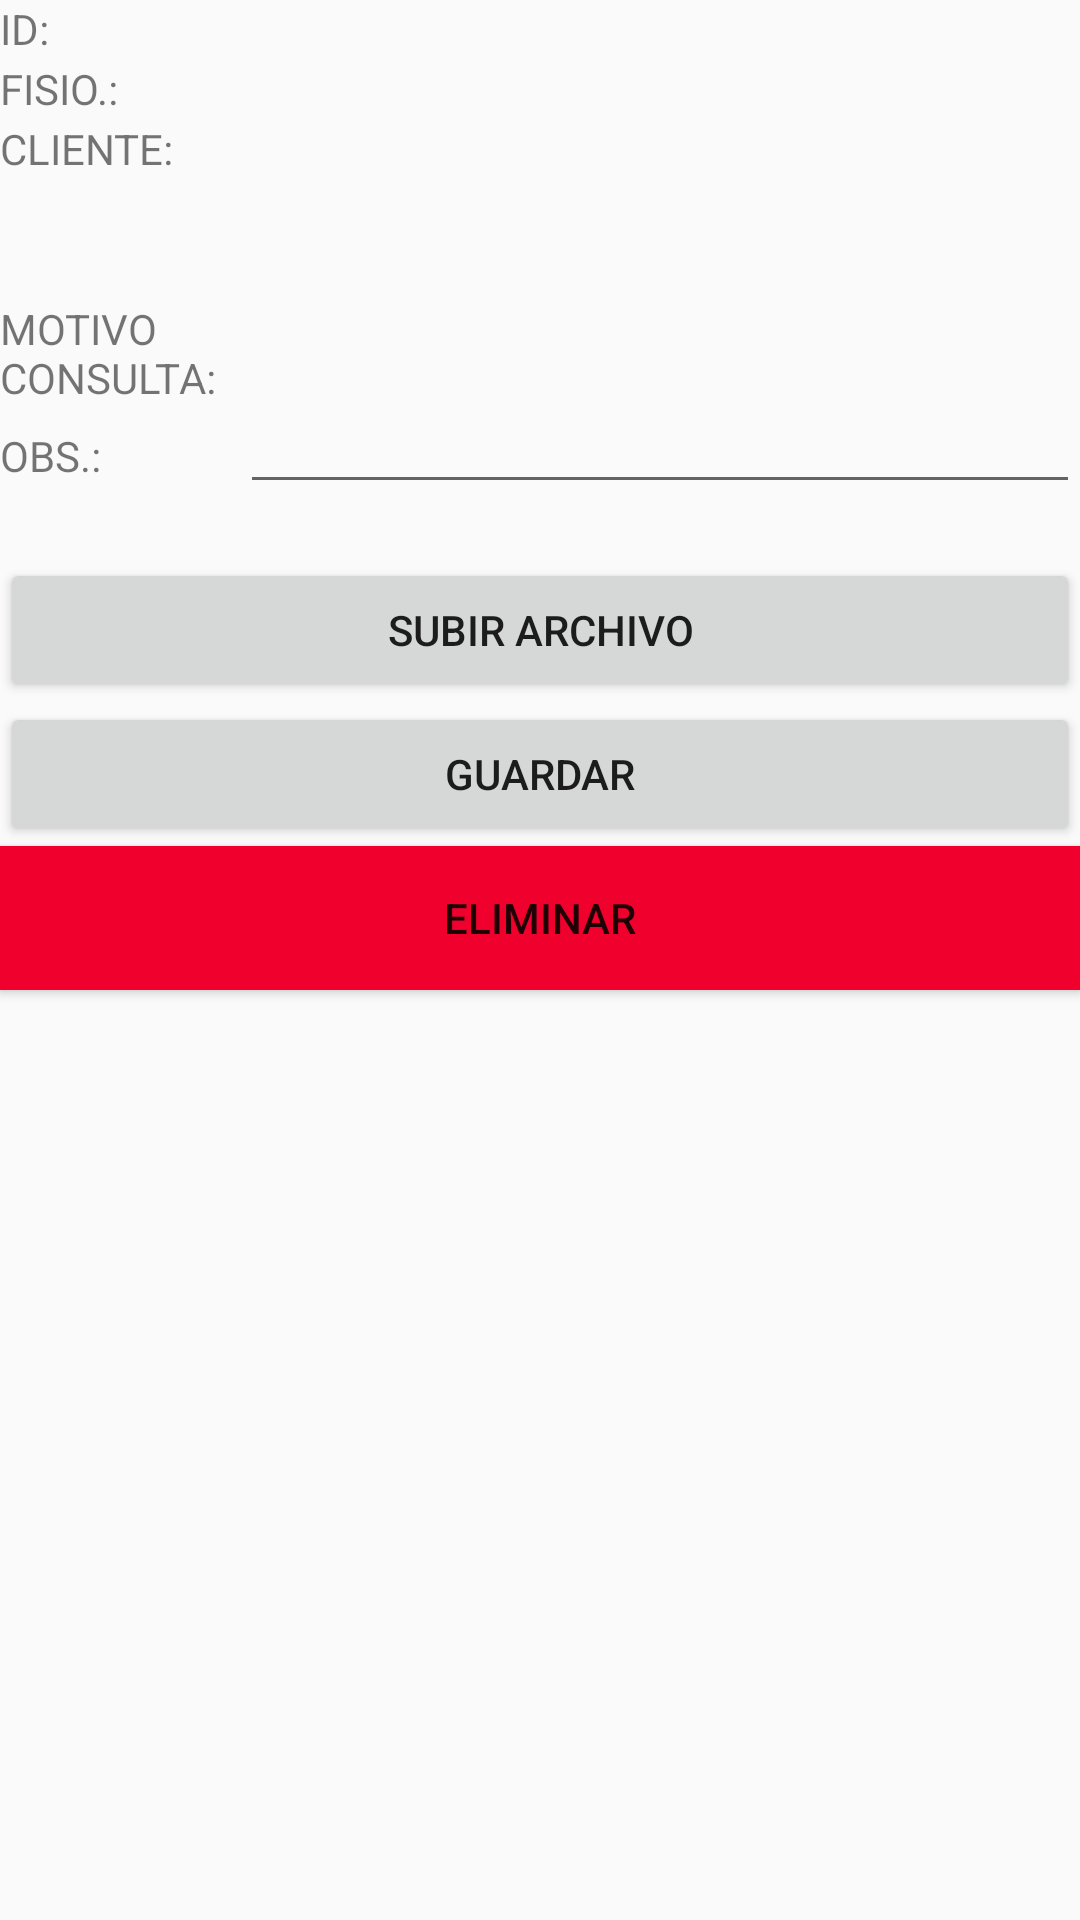

This screen was rendered from an Android layout file. Write that file and the resources it references.
<!-- AndroidManifest.xml: application theme DarkTheme -->
<!-- res/layout/content_selected_ficha_clinica.xml -->
<?xml version="1.0" encoding="utf-8"?>
<androidx.constraintlayout.widget.ConstraintLayout xmlns:android="http://schemas.android.com/apk/res/android"
    xmlns:app="http://schemas.android.com/apk/res-auto"
    xmlns:tools="http://schemas.android.com/tools"
    android:layout_width="match_parent"
    android:layout_height="match_parent"
    app:layout_behavior="@string/appbar_scrolling_view_behavior"
    tools:context=".ui.fichaClinica.SelectedFichaClinica"
    tools:showIn="@layout/activity_selected_ficha_clinica">

    <LinearLayout
        android:id="@+id/linearLayout"
        android:layout_width="0dp"
        android:layout_height="40dp"
        android:orientation="horizontal"
        app:layout_constraintBottom_toBottomOf="parent"
        app:layout_constraintEnd_toEndOf="parent"
        app:layout_constraintHorizontal_bias="0.0"
        app:layout_constraintStart_toStartOf="parent"
        app:layout_constraintTop_toTopOf="parent"
        app:layout_constraintVertical_bias="0.0">

        <TextView
            android:id="@+id/fichaIdText"
            android:layout_width="80dp"
            android:layout_height="wrap_content"
            android:text="@string/ID" />

        <TextView
            android:id="@+id/fichaId"
            android:layout_width="match_parent"
            android:layout_height="wrap_content" />

    </LinearLayout>

    <LinearLayout
        android:id="@+id/linearLayout5"
        android:layout_width="match_parent"
        android:layout_height="40dp"
        android:layout_marginTop="20dp"
        android:orientation="horizontal"
        app:layout_constraintEnd_toEndOf="parent"
        app:layout_constraintStart_toStartOf="parent"
        app:layout_constraintTop_toTopOf="parent">

        <TextView
            android:id="@+id/empleadoApellidoText"
            android:layout_width="160dp"
            android:layout_height="wrap_content"
            android:layout_weight="1"
            android:text="@string/EMPLEADO" />

        <TextView
            android:id="@+id/empleadoApellido"
            android:layout_width="match_parent"
            android:layout_height="wrap_content"
            android:layout_weight="1" />

    </LinearLayout>

    <LinearLayout
        android:id="@+id/linearLayout6"
        android:layout_width="match_parent"
        android:layout_height="match_parent"
        android:layout_marginTop="40dp"
        android:layout_weight="1"
        android:orientation="horizontal"
        app:layout_constraintEnd_toEndOf="parent"
        app:layout_constraintStart_toStartOf="parent"
        app:layout_constraintTop_toTopOf="@+id/linearLayout5">

        <TextView
            android:id="@+id/clienteNombreCompletoText"
            android:layout_width="160dp"
            android:layout_height="wrap_content"
            android:layout_weight="1"
            android:text="@string/NAME" />

        <TextView
            android:id="@+id/clienteNombreCompleto"
            android:layout_width="match_parent"
            android:layout_height="wrap_content"
            android:layout_weight="1" />

    </LinearLayout>
    <LinearLayout
        android:id="@+id/linearLayout7"
        android:layout_width="match_parent"
        android:layout_height="40dp"
        android:layout_marginTop="40dp"
        android:layout_weight="1"
        android:orientation="horizontal"
        app:layout_constraintEnd_toEndOf="parent"
        app:layout_constraintStart_toStartOf="parent"
        app:layout_constraintTop_toTopOf="@+id/linearLayout6">

        <TextView
            android:id="@+id/motivo_consulta"
            android:layout_width="160dp"
            android:layout_height="40dp"
            android:layout_weight="1"
            android:text="MOTIVO CONSULTA:" />

        <TextView
            android:id="@+id/motivo_consultaView"
            android:layout_width="match_parent"
            android:layout_height="wrap_content"
            android:layout_weight="1" />

    </LinearLayout>

    <LinearLayout
        android:id="@+id/linearLayout8"
        android:layout_width="0dp"
        android:layout_height="40dp"
        android:layout_marginTop="28dp"
        android:orientation="horizontal"
        app:layout_constraintEnd_toEndOf="parent"
        app:layout_constraintStart_toStartOf="parent"
        app:layout_constraintTop_toTopOf="@+id/linearLayout7">

        <TextView
            android:id="@+id/obsText"
            android:layout_width="160dp"
            android:layout_height="40dp"
            android:layout_weight="1"
            android:text="@string/OBS" />

        <EditText
            android:id="@+id/obs"
            android:layout_width="match_parent"
            android:layout_height="40dp"
            android:layout_weight="1"
            android:inputType="text" />

    </LinearLayout>

    <LinearLayout
        android:id="@+id/linearLayout9"
        android:layout_width="0dp"
        android:layout_height="0dp"
        android:layout_marginTop="18dp"
        android:orientation="vertical"
        app:layout_constraintBottom_toBottomOf="parent"
        app:layout_constraintEnd_toEndOf="parent"
        app:layout_constraintStart_toStartOf="parent"
        app:layout_constraintTop_toBottomOf="@+id/linearLayout8">

        <Button
            android:id="@+id/button10"
            android:layout_width="match_parent"
            android:layout_height="wrap_content"
            android:text="Subir Archivo" />

        <Button
            android:id="@+id/button9"
            android:layout_width="match_parent"
            android:layout_height="wrap_content"
            android:text="Guardar" />

        <Button
            android:id="@+id/button11"
            android:layout_width="match_parent"
            android:layout_height="wrap_content"
            android:background="@color/darkColorAccent"
            android:text="ELIMINAR" />


    </LinearLayout>


</androidx.constraintlayout.widget.ConstraintLayout>
<!-- resources referenced by this layout -->
<resources>
  <color name="darkColorAccent">#F0012D</color>
  <string name="EMPLEADO">FISIO.:</string>
  <string name="ID">ID:</string>
  <string name="NAME">CLIENTE:</string>
  <string name="OBS">OBS.:</string>
  <style name="DarkTheme" parent="Theme.AppCompat.DayNight">
          
          <item name="colorPrimary">@color/colorPrimary</item>
          <item name="colorPrimaryDark">@color/colorPrimaryDark</item>
          <item name="colorAccent">@color/colorAccent</item>
      </style>
  <color name="colorPrimary">#008577</color>
  <color name="colorPrimaryDark">#00574B</color>
  <color name="colorAccent">#008577</color>
</resources>
